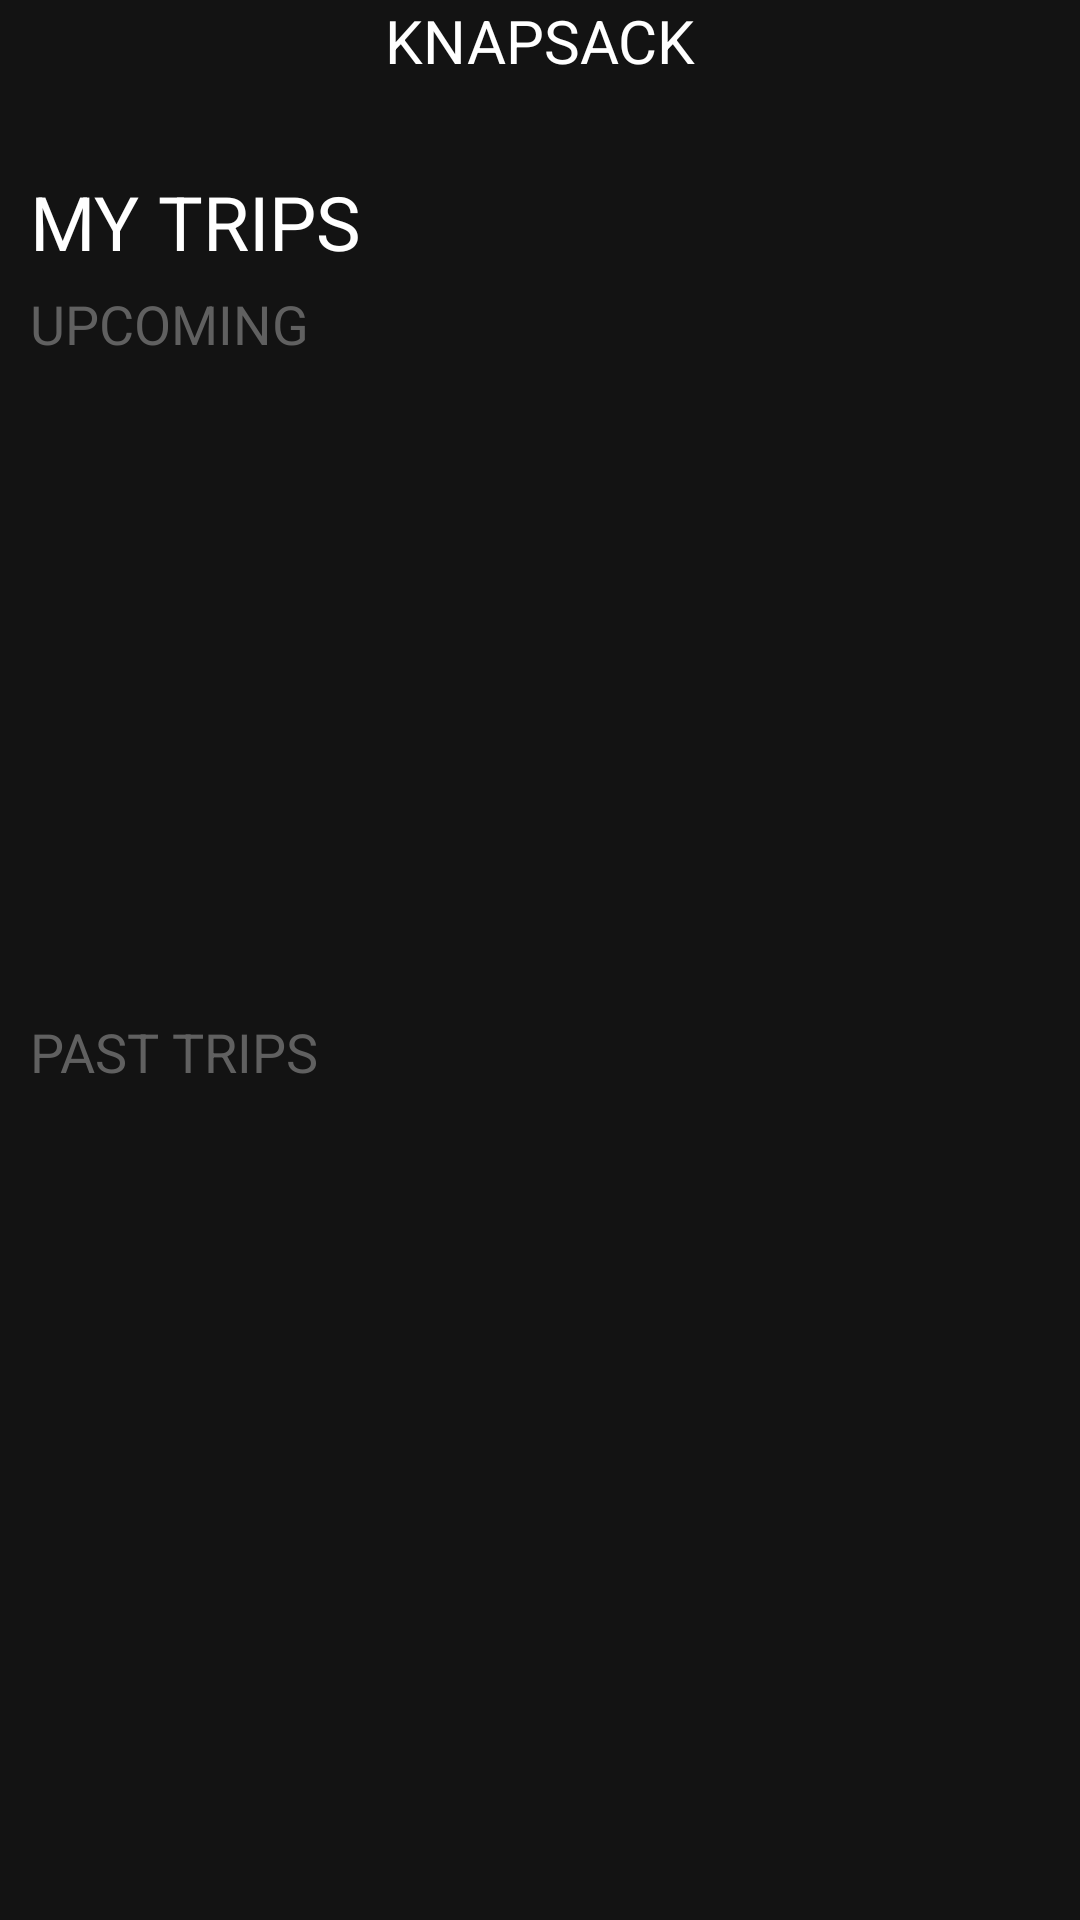

Write the Android layout XML for this screen, with the resource values it uses.
<!-- AndroidManifest.xml: application theme AppTheme -->
<!-- res/layout/fragment_my_trips.xml -->
<?xml version="1.0" encoding="utf-8"?>

<LinearLayout xmlns:android="http://schemas.android.com/apk/res/android"
    xmlns:tools="http://schemas.android.com/tools"
    xmlns:app="http://schemas.android.com/apk/res-auto"
    android:layout_width="match_parent"
    android:layout_height="match_parent"
    tools:context=".fragments.HomeFragment"
    android:background="#131313"
    android:orientation="vertical">
    <TextView
        android:layout_width="match_parent"
        android:layout_height="wrap_content"
        android:text="KNAPSACK"
        android:textColor="#fff"
        android:textSize="20dp"
        android:gravity="center_horizontal"/>

    <LinearLayout
        android:layout_width="match_parent"
        android:layout_height="match_parent"
        android:orientation="vertical">

        <LinearLayout
            android:layout_width="match_parent"
            android:layout_height="0dp"
            android:layout_weight="1"
            android:orientation="vertical">
        <TextView
            android:layout_width="match_parent"
            android:layout_height="wrap_content"
            android:text="MY TRIPS"
            android:textColor="#fff"
            android:textSize="25dp"
            android:layout_marginTop="30dp"
            android:layout_marginLeft="10dp"/>
        <TextView
            android:layout_width="match_parent"
            android:layout_height="wrap_content"
            android:text="UPCOMING"
            android:textColor="@color/lightgrey"
            android:textSize="18dp"
            android:layout_marginTop="5dp"
            android:layout_marginLeft="10dp"/>

        <LinearLayout
            android:layout_width="match_parent"
            android:layout_height="230dp"
            android:orientation="vertical">
            <androidx.viewpager.widget.ViewPager
                android:id="@+id/viewPagerupcoming"
                android:layout_width="match_parent"
                android:layout_height="wrap_content">
            </androidx.viewpager.widget.ViewPager>
        </LinearLayout>

        </LinearLayout>

        <LinearLayout
        android:layout_width="match_parent"
        android:layout_height="0dp"
        android:layout_weight="1"
            android:orientation="vertical">
            <LinearLayout
                android:layout_width="match_parent"
                android:layout_height="wrap_content"
                android:orientation="horizontal">
                <TextView
                    android:layout_width="wrap_content"
                    android:layout_height="wrap_content"
                    android:text="PAST TRIPS"
                    android:textColor="@color/lightgrey"
                    android:textSize="18dp"
                    android:layout_marginTop="5dp"
                    android:layout_marginLeft="10dp"/>

                <ImageView
                    android:id="@+id/addTrip"
                    android:layout_width="wrap_content"
                    android:layout_height="20dp"
                    android:layout_marginTop="5dp"
                    android:layout_marginLeft="13dp"
                    android:src="@drawable/ic_add" />

            </LinearLayout>


        <LinearLayout
            android:layout_width="match_parent"
            android:layout_height="230dp"
            android:layout_marginTop="10dp"
            android:orientation="vertical">

            <androidx.viewpager.widget.ViewPager
                android:id="@+id/viewPagerpast"
                android:layout_width="match_parent"
                android:layout_height="wrap_content">
            </androidx.viewpager.widget.ViewPager>

        </LinearLayout>

         </LinearLayout>

    </LinearLayout>

</LinearLayout>
<!-- resources referenced by this layout -->
<resources>
  <color name="lightgrey">#606060</color>
  <style name="AppTheme" parent="Theme.AppCompat.Light.NoActionBar">
          
          <item name="colorPrimary">@color/colorPrimary</item>
          <item name="colorPrimaryDark">@color/colorPrimaryDark</item>
          <item name="colorAccent">@color/colorAccent</item>
          <item name="android:windowNoTitle">true</item>
          <item name="android:windowFullscreen">true</item>
      </style>
  <color name="colorPrimary">#008577</color>
  <color name="colorPrimaryDark">#00574B</color>
  <color name="colorAccent">#D81B60</color>
</resources>
